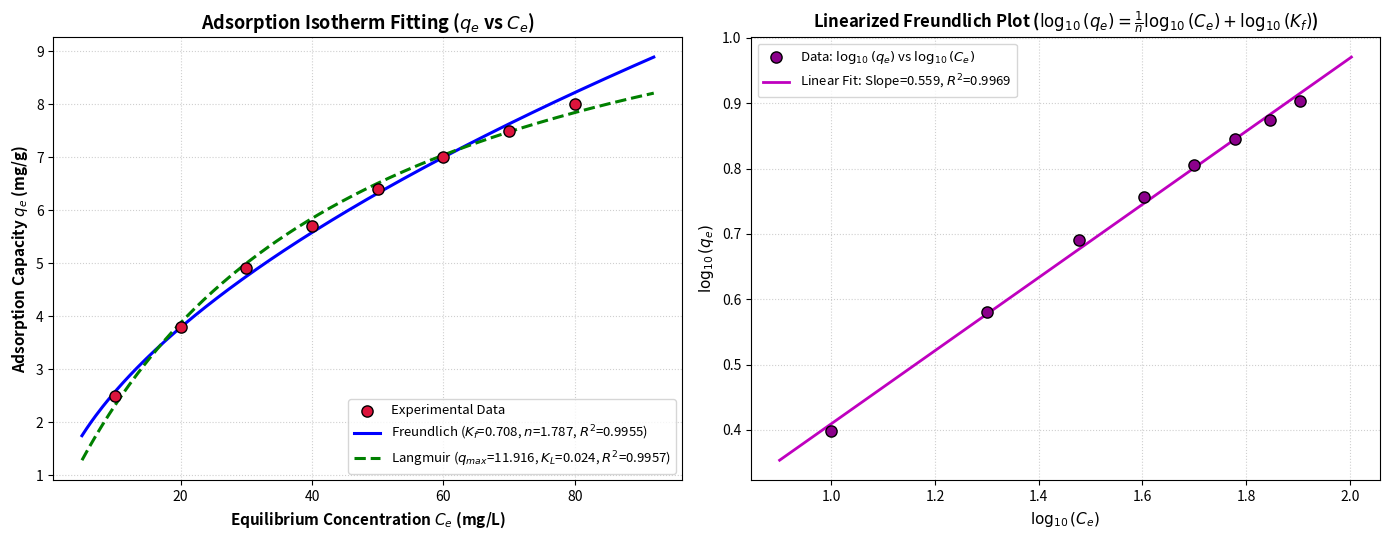

The script that saved this image:
"""
===============================================================================
ADSORPTION ISOTHERM CALCULATOR & DATA ANALYZER (Freundlich & Langmuir)
===============================================================================
Author: Adsorption Chemistry & Separation Modeling
Description:
  Calculates and fits experimental adsorption equilibrium data to standard
  isotherm models:
  1. Freundlich Isotherm:  q_e = K_f * C_e^(1/n)
     Linear form:          log10(q_e) = (1/n) * log10(C_e) + log10(K_f)
  2. Langmuir Isotherm:    q_e = (q_max * K_L * C_e) / (1 + K_L * C_e)
     Linear form:          C_e / q_e = (1 / (q_max * K_L)) + (1 / q_max) * C_e
     Separation factor:    R_L = 1 / (1 + K_L * C_0)
===============================================================================
"""

from typing import Tuple, Dict, Any, Optional
import numpy as np

try:
    import matplotlib.pyplot as plt
    HAS_MATPLOTLIB = True
except ImportError:
    HAS_MATPLOTLIB = False


def freundlich_fit(C_e: np.ndarray, q_e: np.ndarray) -> Dict[str, Any]:
    """
    Fit Freundlich isotherm parameters using linear regression on log10-log10 data.
    
    Parameters
    ----------
    C_e : array-like
        Equilibrium liquid-phase concentrations (e.g., mg/L or mmol/L)
    q_e : array-like
        Equilibrium solid-phase adsorption capacities (e.g., mg/g or mmol/g)
        
    Returns
    -------
    dict
        Fitted parameters: K_f, n, one_over_n, r2_linear, r2_nonlinear, rmse
    """
    C_e = np.asarray(C_e, dtype=float)
    q_e = np.asarray(q_e, dtype=float)
    
    # Filter out non-positive values (log undefined)
    mask = (C_e > 0) & (q_e > 0)
    C_e_valid = C_e[mask]
    q_e_valid = q_e[mask]
    
    if len(C_e_valid) < 2:
        raise ValueError("Need at least 2 valid data points with C_e > 0 and q_e > 0.")
    
    log_C = np.log10(C_e_valid)
    log_q = np.log10(q_e_valid)
    
    # Linear fit: log_q = (1/n)*log_C + log10(K_f)
    slope, intercept = np.polyfit(log_C, log_q, 1)
    
    if slope == 0:
        raise ValueError("Zero slope in log-log data. Cannot calculate Freundlich exponent n.")
    if slope < 0:
        print("[Warning] Slope is negative (1/n < 0). Capacity decreases with concentration, which is abnormal.")

    one_over_n = slope
    n = 1.0 / slope
    K_f = 10.0 ** intercept
    
    # Linear R² (in log10 space)
    log_q_pred = slope * log_C + intercept
    ss_res_log = np.sum((log_q - log_q_pred) ** 2)
    ss_tot_log = np.sum((log_q - np.mean(log_q)) ** 2)
    r2_linear = 1.0 - (ss_res_log / ss_tot_log) if ss_tot_log != 0 else 0.0

    # Non-linear R² and RMSE (in original q_e space)
    q_pred = predict_freundlich(C_e_valid, K_f, n)
    ss_res = np.sum((q_e_valid - q_pred) ** 2)
    ss_tot = np.sum((q_e_valid - np.mean(q_e_valid)) ** 2)
    r2_nonlinear = 1.0 - (ss_res / ss_tot) if ss_tot != 0 else 0.0
    rmse = np.sqrt(np.mean((q_e_valid - q_pred) ** 2))
    
    return {
        "model": "Freundlich",
        "K_f": K_f,
        "n": n,
        "1/n": one_over_n,
        "slope": slope,
        "intercept": intercept,
        "r2_linear": r2_linear,
        "r2_nonlinear": r2_nonlinear,
        "rmse": rmse,
        "C_e": C_e_valid,
        "q_e": q_e_valid,
        "q_pred": q_pred
    }


def langmuir_fit(C_e: np.ndarray, q_e: np.ndarray) -> Dict[str, Any]:
    """
    Fit Langmuir isotherm parameters using linear regression:
    C_e / q_e = (1 / (q_max * K_L)) + (1 / q_max) * C_e
    
    Returns
    -------
    dict
        Fitted parameters: q_max, K_L, r2_linear, r2_nonlinear, rmse
    """
    C_e = np.asarray(C_e, dtype=float)
    q_e = np.asarray(q_e, dtype=float)
    
    mask = (C_e > 0) & (q_e > 0)
    C_e_valid = C_e[mask]
    q_e_valid = q_e[mask]
    
    if len(C_e_valid) < 2:
        raise ValueError("Need at least 2 valid data points with C_e > 0 and q_e > 0.")
    
    y = C_e_valid / q_e_valid
    slope, intercept = np.polyfit(C_e_valid, y, 1)
    
    if slope <= 0:
        raise ValueError("Non-positive slope in Langmuir linearization; monolayer saturation capacity cannot be calculated.")
    
    q_max = 1.0 / slope
    K_L = slope / intercept if intercept != 0 else float("inf")
    
    # Linear R²
    y_pred = slope * C_e_valid + intercept
    ss_res_lin = np.sum((y - y_pred) ** 2)
    ss_tot_lin = np.sum((y - np.mean(y)) ** 2)
    r2_linear = 1.0 - (ss_res_lin / ss_tot_lin) if ss_tot_lin != 0 else 0.0
    
    # Non-linear R² & RMSE
    q_pred = predict_langmuir(C_e_valid, q_max, K_L)
    ss_res = np.sum((q_e_valid - q_pred) ** 2)
    ss_tot = np.sum((q_e_valid - np.mean(q_e_valid)) ** 2)
    r2_nonlinear = 1.0 - (ss_res / ss_tot) if ss_tot != 0 else 0.0
    rmse = np.sqrt(np.mean((q_e_valid - q_pred) ** 2))
    
    return {
        "model": "Langmuir",
        "q_max": q_max,
        "K_L": K_L,
        "slope": slope,
        "intercept": intercept,
        "r2_linear": r2_linear,
        "r2_nonlinear": r2_nonlinear,
        "rmse": rmse,
        "C_e": C_e_valid,
        "q_e": q_e_valid,
        "q_pred": q_pred
    }


def predict_freundlich(C_e: np.ndarray, K_f: float, n: float) -> np.ndarray:
    """Predict q_e using Freundlich equation: q_e = K_f * C_e^(1/n)"""
    C_e = np.asarray(C_e, dtype=float)
    return K_f * np.power(np.maximum(C_e, 0), 1.0 / n)


def predict_langmuir(C_e: np.ndarray, q_max: float, K_L: float) -> np.ndarray:
    """Predict q_e using Langmuir equation: q_e = (q_max * K_L * C_e) / (1 + K_L * C_e)"""
    C_e = np.asarray(C_e, dtype=float)
    return (q_max * K_L * C_e) / (1.0 + K_L * C_e)


def plot_isotherms(
    C_e: np.ndarray, 
    q_e: np.ndarray, 
    freundlich_res: Dict[str, Any], 
    langmuir_res: Optional[Dict[str, Any]] = None,
    save_filename: Optional[str] = None
) -> None:
    """
    Plot experimental adsorption data against fitted Freundlich and Langmuir isotherms.
    """
    if not HAS_MATPLOTLIB:
        print("[Info] Matplotlib is not installed. To view plots, run: pip install matplotlib")
        return

    C_e = np.asarray(C_e, dtype=float)
    q_e = np.asarray(q_e, dtype=float)
    
    fig, (ax1, ax2) = plt.subplots(1, 2, figsize=(14, 5.5))
    C_smooth = np.linspace(max(C_e.min() * 0.5, 0.01), C_e.max() * 1.15, 250)
    
    # 1. Non-linear Isotherm Curve
    ax1.scatter(C_e, q_e, color="crimson", s=65, edgecolor="black", label="Experimental Data", zorder=5)
    
    q_fr_smooth = predict_freundlich(C_smooth, freundlich_res["K_f"], freundlich_res["n"])
    ax1.plot(
        C_smooth, q_fr_smooth, "b-", linewidth=2.2, 
        label=f"Freundlich ($K_f$={freundlich_res['K_f']:.3f}, $n$={freundlich_res['n']:.3f}, $R^2$={freundlich_res['r2_nonlinear']:.4f})"
    )
    
    if langmuir_res:
        q_lg_smooth = predict_langmuir(C_smooth, langmuir_res["q_max"], langmuir_res["K_L"])
        ax1.plot(
            C_smooth, q_lg_smooth, "g--", linewidth=2.2,
            label=f"Langmuir ($q_{{max}}$={langmuir_res['q_max']:.3f}, $K_L$={langmuir_res['K_L']:.3f}, $R^2$={langmuir_res['r2_nonlinear']:.4f})"
        )

    ax1.set_xlabel(r"Equilibrium Concentration $C_e$ (mg/L)", fontsize=11, fontweight="bold")
    ax1.set_ylabel(r"Adsorption Capacity $q_e$ (mg/g)", fontsize=11, fontweight="bold")
    ax1.set_title("Adsorption Isotherm Fitting ($q_e$ vs $C_e$)", fontsize=13, fontweight="bold")
    ax1.legend(loc="lower right", fontsize=9.5)
    ax1.grid(True, linestyle=":", alpha=0.6)

    # 2. Linearized Freundlich Plot: log10(q_e) vs log10(C_e)
    log_C = np.log10(freundlich_res["C_e"])
    log_q = np.log10(freundlich_res["q_e"])
    log_C_smooth = np.linspace(log_C.min() - 0.1, log_C.max() + 0.1, 100)
    log_q_smooth = freundlich_res["slope"] * log_C_smooth + freundlich_res["intercept"]

    ax2.scatter(log_C, log_q, color="darkmagenta", s=65, edgecolor="black", label=r"Data: $\log_{10}(q_e)$ vs $\log_{10}(C_e)$", zorder=5)
    ax2.plot(
        log_C_smooth, log_q_smooth, "m-", linewidth=2,
        label=rf"Linear Fit: Slope={freundlich_res['slope']:.3f}, $R^2$={freundlich_res['r2_linear']:.4f}"
    )
    ax2.set_xlabel(r"$\log_{10}(C_e)$", fontsize=11, fontweight="bold")
    ax2.set_ylabel(r"$\log_{10}(q_e)$", fontsize=11, fontweight="bold")
    ax2.set_title(r"Linearized Freundlich Plot ($\log_{10}(q_e) = \frac{1}{n}\log_{10}(C_e) + \log_{10}(K_f)$)", fontsize=12, fontweight="bold")
    ax2.legend(loc="upper left", fontsize=9.5)
    ax2.grid(True, linestyle=":", alpha=0.6)

    plt.tight_layout()
    if save_filename:
        plt.savefig(save_filename, dpi=300)
        print(f"[Success] Plot saved to '{save_filename}'.")
    else:
        plt.show()


# ===============================================================================
# DEMONSTRATION & VERIFICATION RUN
# ===============================================================================
if __name__ == "__main__":
    # Experimental adsorption data
    # C_e : equilibrium concentration (mg/L)
    # q_e : amount adsorbed (mg/g)
    C_e_data = np.array([10.0, 20.0, 30.0, 40.0, 50.0, 60.0, 70.0, 80.0])
    q_e_data = np.array([2.50, 3.80, 4.90, 5.70, 6.40, 7.00, 7.50, 8.00])
    
    print("=" * 65)
    print("      ADSORPTION ISOTHERM ANALYSIS: FREUNDLICH & LANGMUIR")
    print("=" * 65)
    
    # 1. Fit Freundlich
    fr_res = freundlich_fit(C_e_data, q_e_data)
    print("\n[Freundlich Model]")
    print(f"  K_f (adsorption capacity) : {fr_res['K_f']:.6f} (mg/g)(L/mg)^(1/n)")
    print(f"  n (adsorption intensity)  : {fr_res['n']:.6f}")
    print(f"  1/n (heterogeneity factor): {fr_res['1/n']:.6f}")
    print(f"  Linear R² (log space)     : {fr_res['r2_linear']:.6f}")
    print(f"  Non-linear R² (real space): {fr_res['r2_nonlinear']:.6f}")
    print(f"  RMSE                      : {fr_res['rmse']:.6f} mg/g")
    
    # Adsorption feasibility interpretation
    print("\n  Adsorption Evaluation (Freundlich):")
    if fr_res['n'] > 1.0:
        print(f"  -> n = {fr_res['n']:.2f} > 1 : Favorable adsorption process.")
    elif fr_res['n'] == 1.0:
        print("  -> n = 1.0 : Linear partition adsorption.")
    else:
        print(f"  -> n = {fr_res['n']:.2f} < 1 : Unfavorable adsorption process.")

    # 2. Fit Langmuir
    lg_res = langmuir_fit(C_e_data, q_e_data)
    print("\n[Langmuir Model]")
    print(f"  q_max (monolayer capacity): {lg_res['q_max']:.6f} mg/g")
    print(f"  K_L (Langmuir constant)   : {lg_res['K_L']:.6f} L/mg")
    print(f"  Linear R²                 : {lg_res['r2_linear']:.6f}")
    print(f"  Non-linear R² (real space): {lg_res['r2_nonlinear']:.6f}")
    print(f"  RMSE                      : {lg_res['rmse']:.6f} mg/g")

    # Separation factor R_L at initial test concentration C0 = 80 mg/L
    C0_test = 80.0
    R_L = 1.0 / (1.0 + lg_res['K_L'] * C0_test)
    print(f"  Separation Factor (R_L @ C0={C0_test} mg/L): {R_L:.4f} (0 < R_L < 1 indicates favorable)")

    # Model comparison
    print("\n[Model Comparison]")
    better_model = "Freundlich" if fr_res['r2_nonlinear'] > lg_res['r2_nonlinear'] else "Langmuir"
    print(f"  Best fit based on Non-linear R²: {better_model} (Freundlich: {fr_res['r2_nonlinear']:.4f} vs Langmuir: {lg_res['r2_nonlinear']:.4f})")

    # Predictions
    print("\n[Predictions for New C_e Concentrations]")
    new_Ce = np.array([15.0, 25.0, 45.0, 90.0])
    pred_fr = predict_freundlich(new_Ce, fr_res['K_f'], fr_res['n'])
    pred_lg = predict_langmuir(new_Ce, lg_res['q_max'], lg_res['K_L'])
    print(f"  {'C_e (mg/L)':<12} {'Freundlich q_e (mg/g)':<24} {'Langmuir q_e (mg/g)':<24}")
    print("  " + "-" * 56)
    for c, q_f, q_l in zip(new_Ce, pred_fr, pred_lg):
        print(f"  {c:<12.1f} {q_f:<24.4f} {q_l:<24.4f}")

    print("=" * 65)

    # Plot (if matplotlib is available, will save or display)
    plot_isotherms(C_e_data, q_e_data, fr_res, lg_res, save_filename="isotherm_fit_plot.png")
